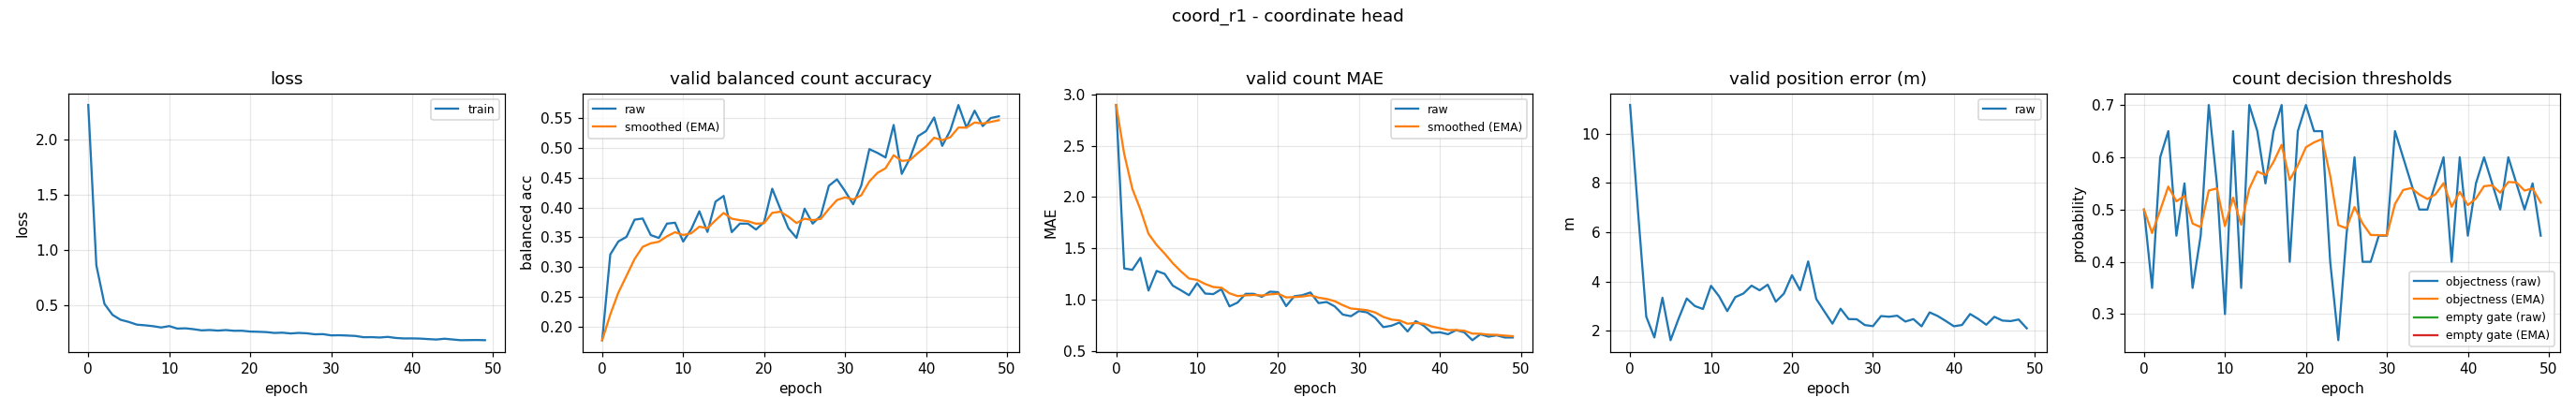

Values plotted in this chart, from the file beside it:
epoch, train_loss, valid_bal, valid_bal_smoothed, valid_mae, valid_mae_smoothed, valid_error_m, valid_threshold, valid_threshold_smoothed, valid_empty_threshold, valid_empty_threshold_smoothed
0, 2.311, 0.1781, 0.1781, 2.896, 2.896, 11.16, 0.5, 0.5, nan, nan
1, 0.8617, 0.3215, 0.2211, 1.303, 2.418, 6.76, 0.35, 0.455, nan, nan
2, 0.5131, 0.3431, 0.2577, 1.29, 2.08, 2.574, 0.6, 0.4985, nan, nan
3, 0.4141, 0.3507, 0.2856, 1.407, 1.878, 1.731, 0.65, 0.5439, nan, nan
4, 0.3694, 0.3795, 0.3138, 1.088, 1.641, 3.34, 0.45, 0.5158, nan, nan
5, 0.3504, 0.3814, 0.3341, 1.279, 1.532, 1.62, 0.55, 0.526, nan, nan
6, 0.3258, 0.3538, 0.34, 1.25, 1.448, 2.501, 0.35, 0.4732, nan, nan
7, 0.3198, 0.3489, 0.3427, 1.136, 1.354, 3.312, 0.45, 0.4663, nan, nan
8, 0.3119, 0.3729, 0.3517, 1.09, 1.275, 3.007, 0.7, 0.5364, nan, nan
9, 0.3, 0.3744, 0.3585, 1.043, 1.205, 2.885, 0.55, 0.5405, nan, nan
10, 0.3127, 0.3429, 0.3539, 1.16, 1.192, 3.826, 0.3, 0.4683, nan, nan
11, 0.2901, 0.3636, 0.3568, 1.059, 1.152, 3.398, 0.65, 0.5228, nan, nan
12, 0.2926, 0.3935, 0.3678, 1.053, 1.122, 2.8, 0.35, 0.471, nan, nan
13, 0.2848, 0.359, 0.3652, 1.101, 1.116, 3.369, 0.7, 0.5397, nan, nan
14, 0.2739, 0.4097, 0.3785, 0.9335, 1.061, 3.513, 0.65, 0.5728, nan, nan
15, 0.2772, 0.4192, 0.3907, 0.9707, 1.034, 3.834, 0.55, 0.5659, nan, nan
16, 0.2719, 0.3587, 0.3811, 1.056, 1.041, 3.644, 0.65, 0.5912, nan, nan
17, 0.2767, 0.3729, 0.3786, 1.056, 1.045, 3.872, 0.7, 0.6238, nan, nan
18, 0.2702, 0.3729, 0.3769, 1.027, 1.04, 3.182, 0.4, 0.5567, nan, nan
19, 0.2707, 0.363, 0.3728, 1.077, 1.051, 3.509, 0.65, 0.5847, nan, nan
20, 0.2633, 0.3755, 0.3736, 1.072, 1.057, 4.254, 0.7, 0.6193, nan, nan
21, 0.2612, 0.4312, 0.3909, 0.9362, 1.021, 3.647, 0.65, 0.6285, nan, nan
22, 0.2585, 0.3976, 0.3929, 1.032, 1.024, 4.815, 0.65, 0.6349, nan, nan
23, 0.2507, 0.3651, 0.3846, 1.043, 1.03, 3.292, 0.4, 0.5645, nan, nan
24, 0.2532, 0.3491, 0.3739, 1.069, 1.042, 2.787, 0.25, 0.4701, nan, nan
25, 0.246, 0.3979, 0.3811, 0.9654, 1.019, 2.291, 0.45, 0.4641, nan, nan
26, 0.251, 0.3729, 0.3787, 0.9761, 1.006, 2.898, 0.6, 0.5049, nan, nan
27, 0.2474, 0.386, 0.3809, 0.9335, 0.9842, 2.477, 0.4, 0.4734, nan, nan
28, 0.2384, 0.4362, 0.3975, 0.8537, 0.945, 2.469, 0.4, 0.4514, nan, nan
29, 0.2399, 0.4469, 0.4123, 0.8378, 0.9129, 2.234, 0.45, 0.451, nan, nan
30, 0.2287, 0.4272, 0.4168, 0.8883, 0.9055, 2.19, 0.45, 0.4507, nan, nan
31, 0.23, 0.4053, 0.4133, 0.875, 0.8963, 2.6, 0.65, 0.5105, nan, nan
32, 0.2271, 0.4364, 0.4202, 0.8218, 0.874, 2.572, 0.6, 0.5373, nan, nan
33, 0.2236, 0.4974, 0.4434, 0.7314, 0.8312, 2.614, 0.55, 0.5411, nan, nan
34, 0.2121, 0.4911, 0.4577, 0.7447, 0.8052, 2.377, 0.5, 0.5288, nan, nan
35, 0.2129, 0.4834, 0.4654, 0.7766, 0.7967, 2.476, 0.5, 0.5202, nan, nan
36, 0.2093, 0.5377, 0.4871, 0.6888, 0.7643, 2.182, 0.55, 0.5291, nan, nan
37, 0.2151, 0.456, 0.4778, 0.7899, 0.772, 2.748, 0.6, 0.5504, nan, nan
38, 0.2053, 0.4817, 0.4789, 0.7447, 0.7638, 2.601, 0.4, 0.5053, nan, nan
39, 0.201, 0.5189, 0.4909, 0.6755, 0.7373, 2.398, 0.6, 0.5337, nan, nan
40, 0.2013, 0.5275, 0.5019, 0.6809, 0.7204, 2.186, 0.45, 0.5086, nan, nan
41, 0.1996, 0.5503, 0.5164, 0.6622, 0.7029, 2.238, 0.55, 0.521, nan, nan
42, 0.1951, 0.5028, 0.5124, 0.7021, 0.7027, 2.683, 0.6, 0.5447, nan, nan
43, 0.1912, 0.5287, 0.5172, 0.6809, 0.6961, 2.484, 0.55, 0.5463, nan, nan
44, 0.1984, 0.5711, 0.5334, 0.6037, 0.6684, 2.247, 0.5, 0.5324, nan, nan
45, 0.1918, 0.5334, 0.5334, 0.6622, 0.6666, 2.568, 0.6, 0.5527, nan, nan
46, 0.185, 0.5616, 0.5419, 0.6383, 0.6581, 2.416, 0.55, 0.5519, nan, nan
47, 0.1861, 0.5359, 0.5401, 0.6516, 0.6561, 2.394, 0.5, 0.5363, nan, nan
48, 0.1869, 0.5494, 0.5429, 0.6303, 0.6484, 2.459, 0.55, 0.5404, nan, nan
49, 0.1852, 0.5522, 0.5457, 0.6303, 0.643, 2.102, 0.45, 0.5133, nan, nan
